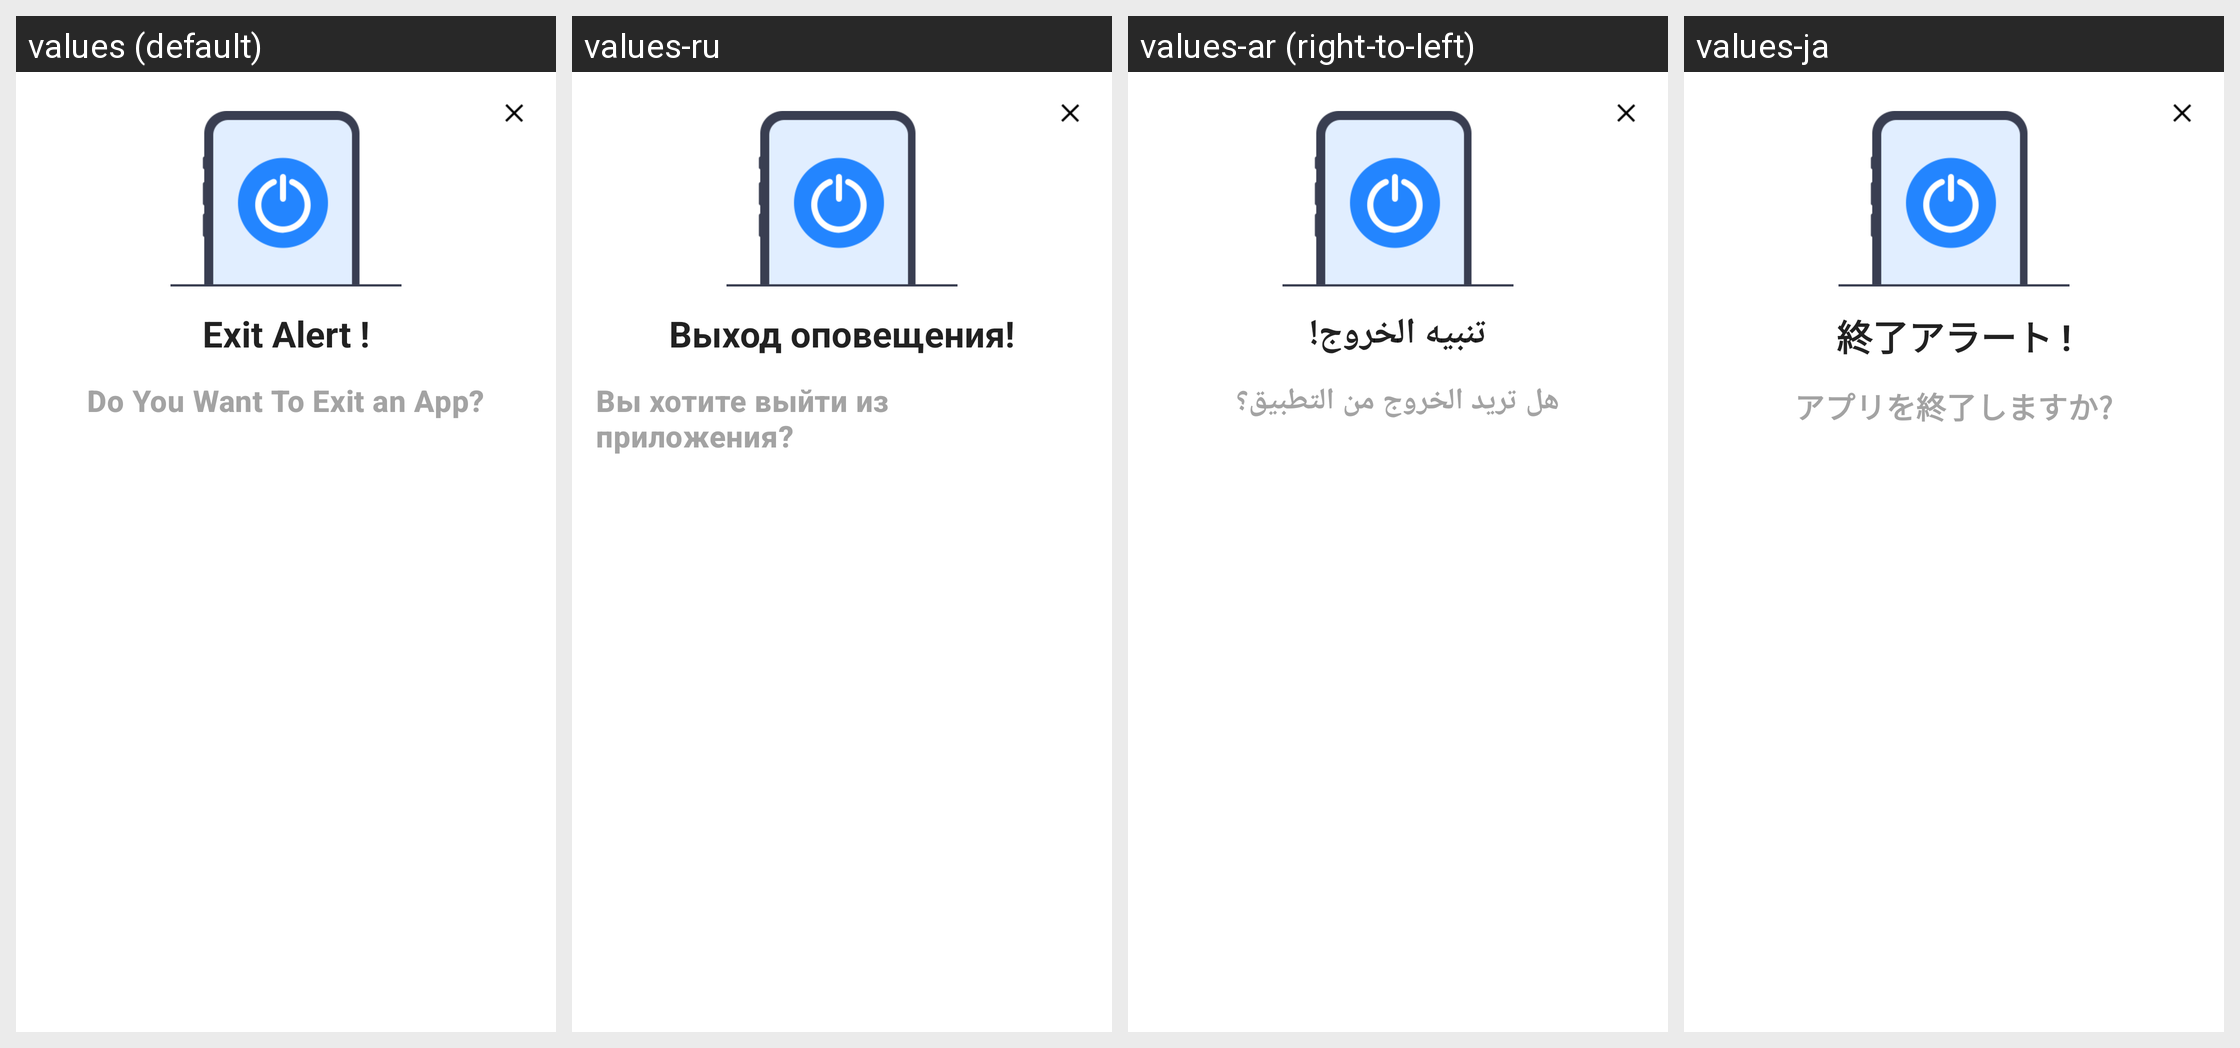

Locale-by-locale string values for the Android screen shown in this grid:
Android screen res/layout/dialog_exit.xml rendered under 4 locales, left to right: values (default), values-ru, values-ar (right-to-left), values-ja. Device: Nexus 5 (rendered at 1080×1920; each locale shown at half size, 540×960, under a caption strip naming it); theme Theme.TestVoiceJava.
Other locales in the repository, not shown: values-bn, values-de, values-es, values-fr, values-hi, values-pt, values-ur, values-zh.
Strings drawn on this screen, with the default value and each locale's value (text and hints the layout hard-codes, and strings that could not be matched under every locale, appear in the picture but are not listed):

exit_alert
  values: Exit Alert !
  values-ru: Выход оповещения!
  values-ar: تنبيه الخروج!
  values-ja: 終了アラート !

do_you_want_to_exit_an_app
  values: Do You Want To Exit an App?
  values-ru: Вы хотите выйти из приложения?
  values-ar: هل تريد الخروج من التطبيق؟
  values-ja: アプリを終了しますか?
